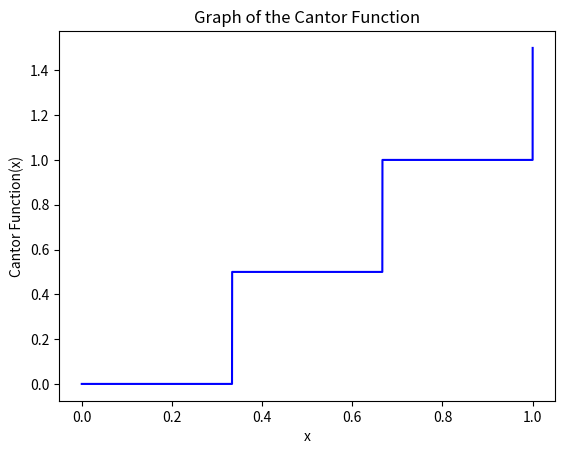

Source code (Python):
import numpy as np
import matplotlib.pyplot as plt


def cantor_function(x_value):
    result = np.zeros_like(x_value)
    for i in range(len(x_value)):
        value = x_value[i]
        while value > 0:
            if value < 1/3:
                result[i] += 0
            elif value >= 2/3:
                result[i] += 1/2
            else:
                result[i] += 1/2
            value -= 1/3  # Instead of multiplication, subtract 1/3
    return result


x = np.linspace(0, 1, 10000)
y = cantor_function(x)

plt.plot(x, y, color='blue')
plt.title("Graph of the Cantor Function")
plt.xlabel("x")
plt.ylabel("Cantor Function(x)")
plt.show()
